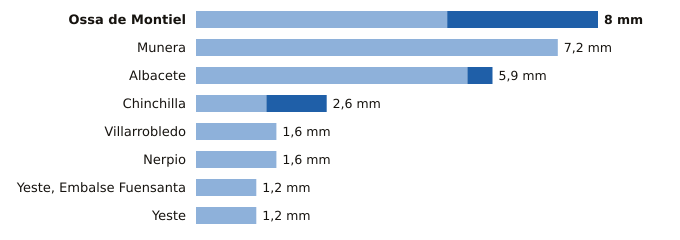

The table this chart was drawn from, first rows:
estacion, provincia, indicativo, mm_6_dias_anteriores, mm_hoy, mm_7_dias, horas_de_hoy
Ossa de Montiel, Albacete, 4007Y, 5.0, 3.0, 8.0, 5
Munera, Albacete, 4096Y, 7.2, 0.0, 7.2, 1
Albacete, Albacete, 8178D, 5.4, 0.5, 5.9, 6
Chinchilla, Albacete, 8177A, 1.4, 1.2, 2.6, 6
Villarrobledo, Albacete, 4091Y, 1.6, 0.0, 1.6, 2
Nerpio, Albacete, 7067Y, 1.6, 0.0, 1.6, 5
Yeste, Embalse Fuensanta, Albacete, 7066Y, 1.2, 0.0, 1.2, 6
Yeste, Albacete, 7072Y, 1.2, 0.0, 1.2, 3
